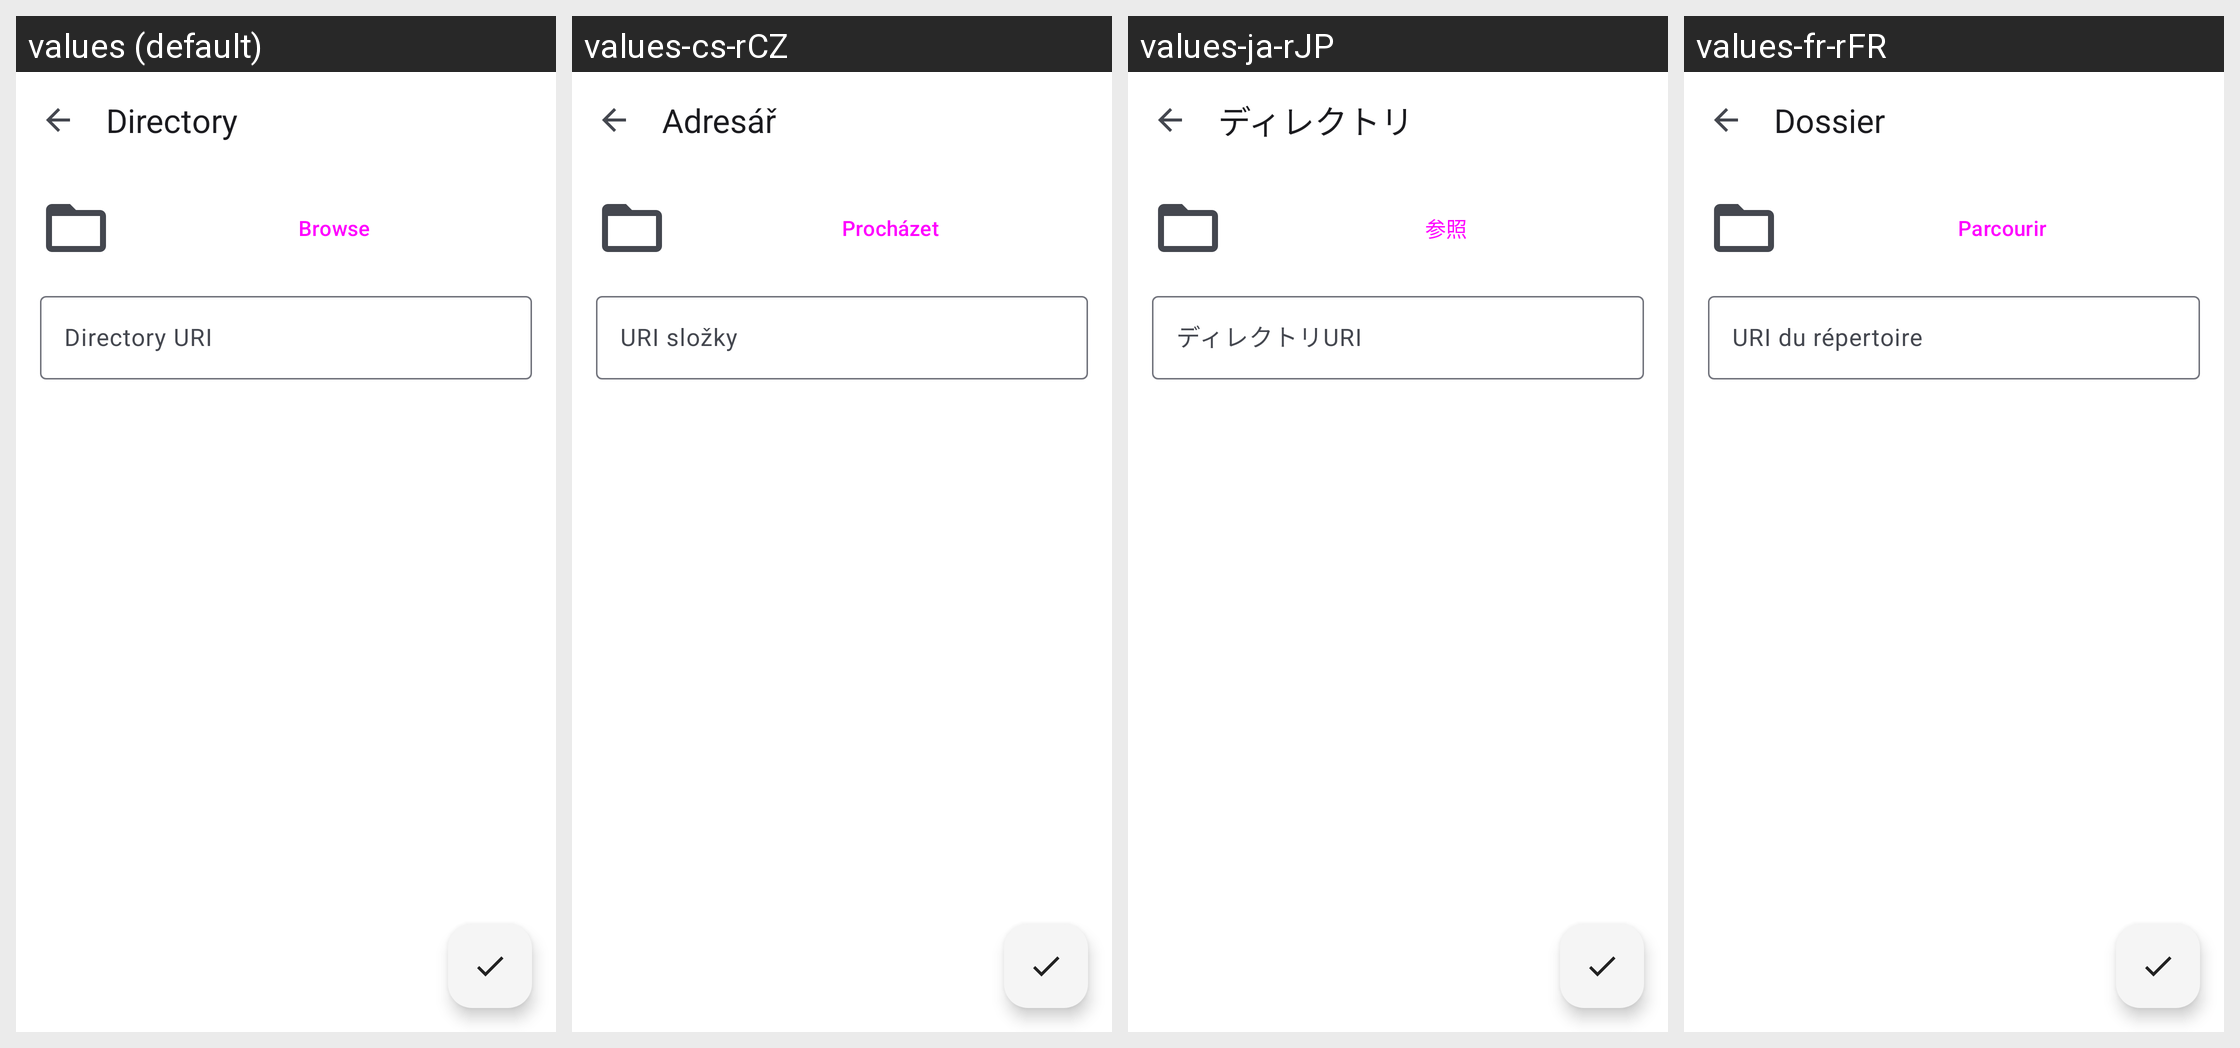

The same Android screen rendered under several of its app's locales, left to right. List the strings drawn on it with the default value and each locale's translation.
Android screen res/layout/activity_repo_directory.xml rendered under 4 locales, left to right: values (default), values-cs-rCZ, values-ja-rJP, values-fr-rFR. Device: Nexus 5 (rendered at 1080×1920; each locale shown at half size, 540×960, under a caption strip naming it); theme AppLightTheme.Light.
Other locales in the repository, not shown: values-ca-rES, values-de-rDE, values-es-rES, values-fa, values-fa-rIR, values-hu-rHU, values-in-rID, values-it-rIT, values-iw-rIL, values-ko-rKR, values-nl-rNL, values-pl-rPL, values-pt-rBR, values-pt-rPT, values-ru-rRU, values-sv-rSE, values-tr, values-tr-rTR, values-uk, values-uk-rUA, values-zh, values-zh-rCN, values-zh-rTW.
Strings drawn on this screen, with the default value and each locale's value (text and hints the layout hard-codes, and strings that could not be matched under every locale, appear in the picture but are not listed):

browse
  values: Browse
  values-cs-rCZ: Procházet
  values-ja-rJP: 参照
  values-fr-rFR: Parcourir

directory_uri
  values: Directory URI
  values-cs-rCZ: URI složky
  values-ja-rJP: ディレクトリURI
  values-fr-rFR: URI du répertoire

directory
  values: Directory
  values-cs-rCZ: Adresář
  values-ja-rJP: ディレクトリ
  values-fr-rFR: Dossier
